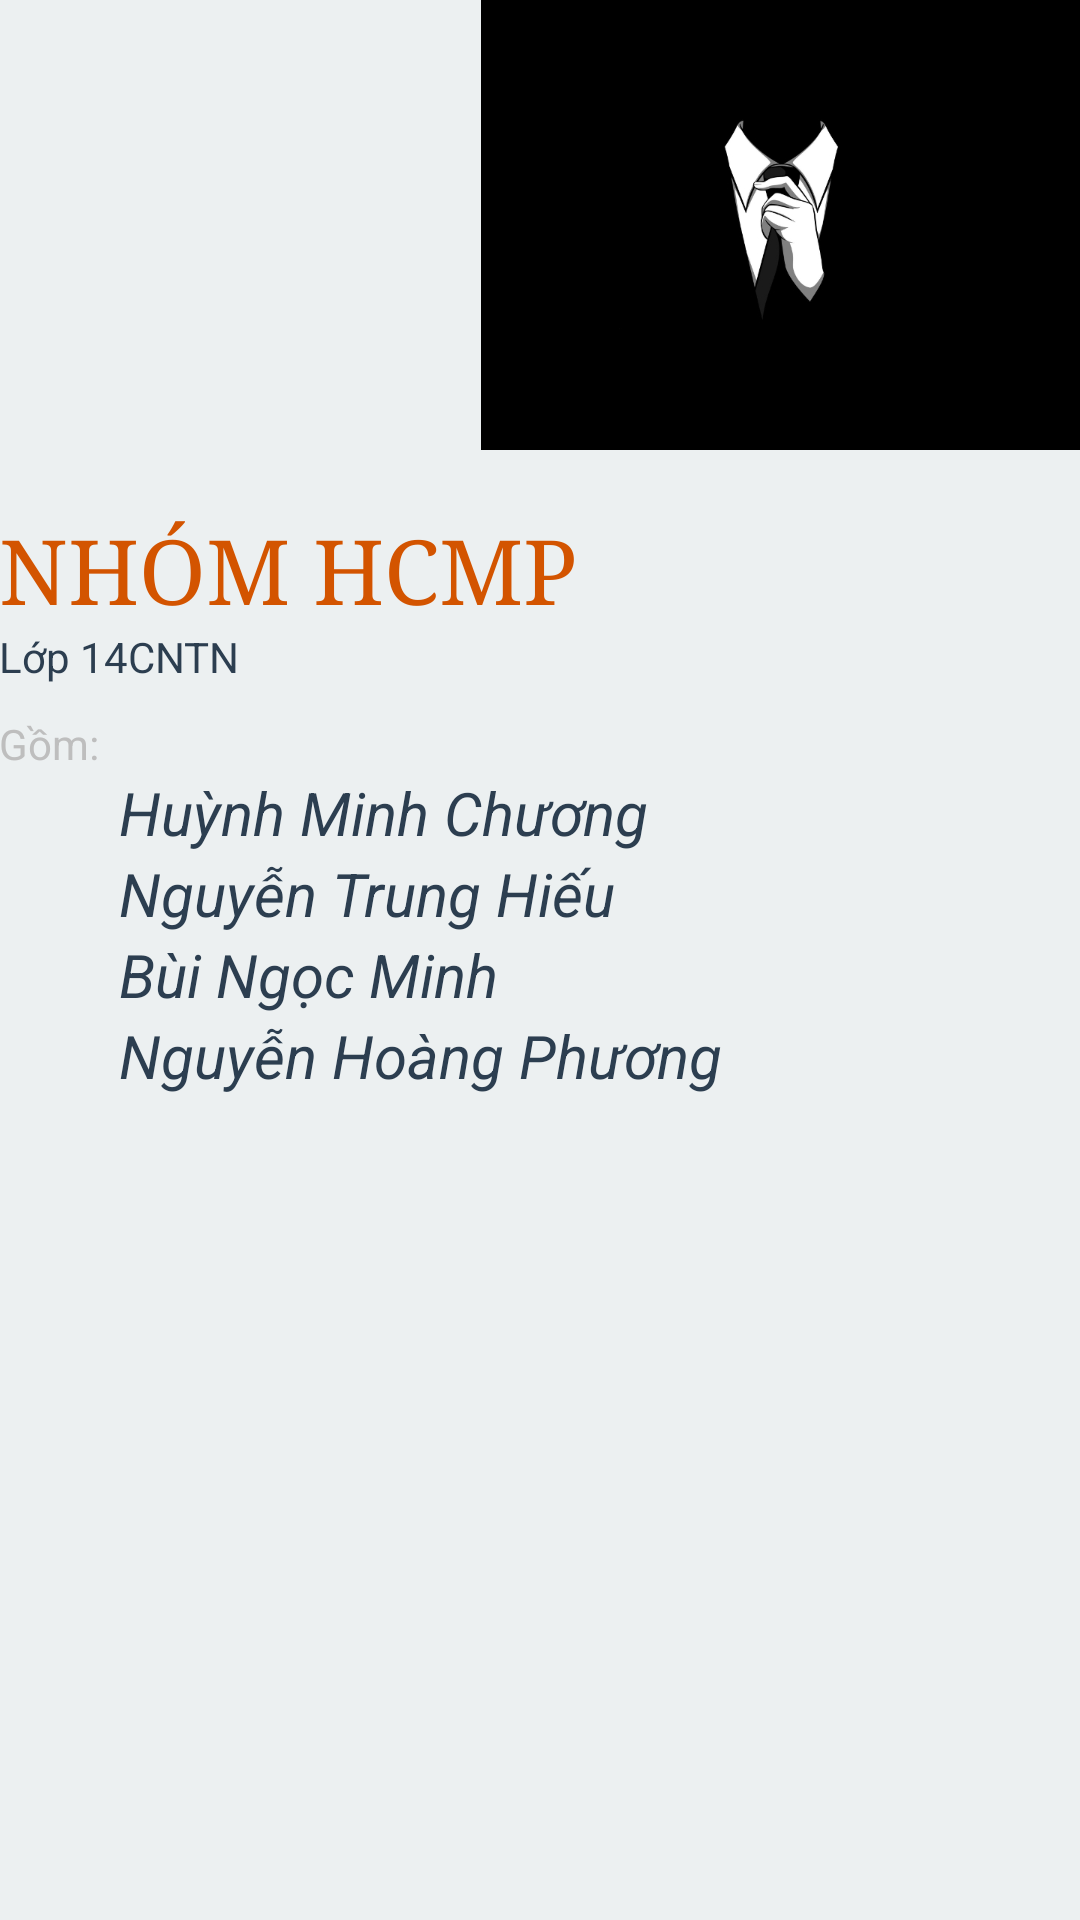

Android layout source for this screen:
<!-- AndroidManifest.xml: application theme Theme.AppCompat.NoActionBar -->
<!-- res/layout/activity_info.xml -->
<?xml version="1.0" encoding="utf-8"?>
<LinearLayout xmlns:android="http://schemas.android.com/apk/res/android"
    xmlns:tools="http://schemas.android.com/tools"
    android:layout_width="match_parent"
    android:layout_height="match_parent"
    android:paddingBottom="@dimen/activity_vertical_margin"
    android:paddingLeft="@dimen/activity_horizontal_margin"
    android:paddingRight="@dimen/activity_horizontal_margin"
    android:paddingTop="@dimen/activity_vertical_margin"
    tools:context="com.hcmp.timer.Info"
    android:theme="@android:style/Theme.NoTitleBar"
    android:orientation="vertical"
    android:background="#ecf0f1">


    <ImageView
        android:layout_width="200dp"
        android:layout_height="150dp"
        android:layout_gravity="right"
        android:background="@drawable/avatar"/>

    <TextView
        android:layout_width="wrap_content"
        android:layout_height="wrap_content"
        android:text="NHÓM HCMP"
        android:layout_marginTop="20dp"
        android:textSize="30dp"
        android:textColor="#d35400"
        android:textIsSelectable="false"
        android:typeface="serif" />

    <TextView
        android:layout_width="wrap_content"
        android:layout_height="wrap_content"
        android:text="Lớp 14CNTN"
        android:textColor="#2c3e50" />

    <TextView
        android:layout_width="wrap_content"
        android:layout_height="wrap_content"
        android:text="Gồm:"
        android:layout_marginTop="10dp"/>

    <TextView
        android:layout_width="wrap_content"
        android:layout_height="wrap_content"
        android:text="Huỳnh Minh Chương"
        android:layout_marginLeft="40dp"
        android:textSize="20dp"
        android:textStyle="italic"
        android:textColor="#2c3e50" />

    <TextView
        android:layout_width="wrap_content"
        android:layout_height="wrap_content"
        android:text="Nguyễn Trung Hiếu"
        android:layout_marginLeft="40dp"
        android:textSize="20dp"
        android:textStyle="italic"
        android:textColor="#2c3e50" />

    <TextView
        android:layout_width="wrap_content"
        android:layout_height="wrap_content"
        android:text="Bùi Ngọc Minh"
        android:layout_marginLeft="40dp"
        android:textSize="20dp"
        android:textStyle="italic"
        android:textColor="#2c3e50" />

    <TextView
        android:layout_width="wrap_content"
        android:layout_height="wrap_content"
        android:text="Nguyễn Hoàng Phương"
        android:layout_marginLeft="40dp"
        android:textSize="20dp"
        android:textStyle="italic"
        android:textColor="#2c3e50" />
</LinearLayout>
<!-- resources referenced by this layout -->
<resources>
  <!-- drawable avatar: jpg bitmap (drawable, 22110 bytes) -->
</resources>
